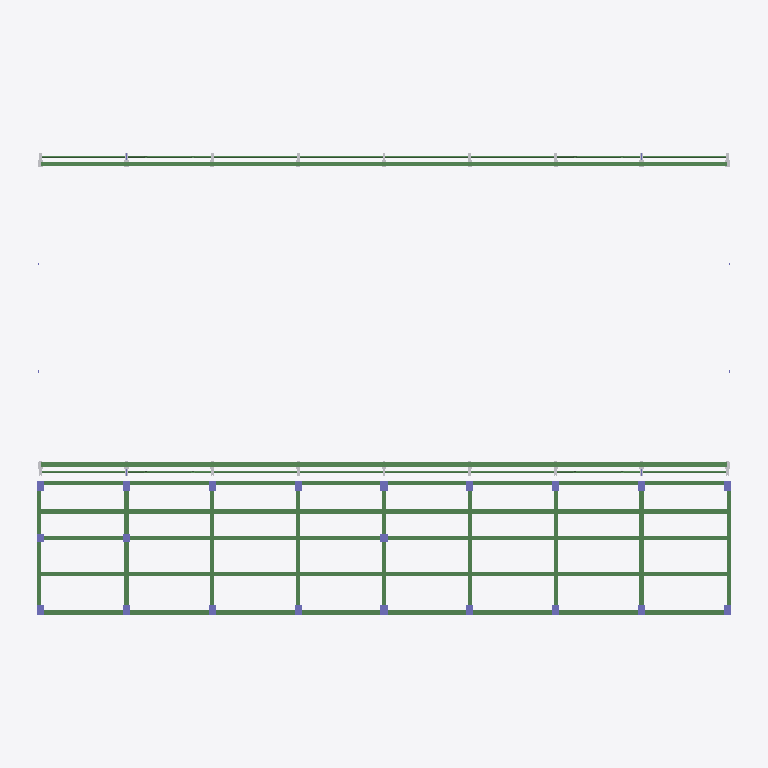
Plan cut of the same IFC building model at storey '6.424' (level 6.42 m, cut at 7.82 m), seen from above with north up, elements coloured by IFC class: 89 beams (green), 21 columns (violet), 12 other elements (light grey). Cut surfaces are drawn darker.
Extent 49.7 m × 35.0 m × 20.4 m (x, y, z). Storeys (5): 0.000 at 0.00 m; 3.5 at 3.50 m; 6.424 at 6.42 m; 8.000 at 8.00 m; 9.3 at 9.30 m. Elements (578): 314 IfcBeam, 135 IfcColumn, 75 IfcSlab, 54 IfcBuildingElementProxy.

HEADER;
FILE_DESCRIPTION(('ViewDefinition [CoordinationView_V2.0]'),'2;1');
FILE_NAME('项目编号','2026-06-23T16:20:32',(''),(''),'The EXPRESS Data Manager Version 5.02.0100.07 : ','20190327_2315(x64) - Exporter 20.0.0.377 - 备用 UI','');
FILE_SCHEMA(('IFC2X3'));
ENDSEC;
DATA;
#105=IFCPROJECT('1B01Hnzmj8d8KLU5nJKLBZ',#41,'项目编号',$,$,'项目名称','项目状态',(#97),#92);
#36893=IFCSITE('1B01Hnzmj8d8KLU5nJKLBX',#41,'Default',$,$,#36890,$,$,.ELEMENT.,(39,54,57,601318),(116,25,58,795166),0.0,$,$);
#115=IFCBUILDING('1B01Hnzmj8d8KLU5nJKLBY',#41,'',$,$,#32,$,'',.ELEMENT.,$,$,$);
#124=IFCBUILDINGSTOREY('1B01Hnzmj8d8KLU5oihgn0',#41,'0.000',$,'标高:正负零标高',#122,$,'0.000',.ELEMENT.,3.553585E-10);
#130=IFCBUILDINGSTOREY('1B01Hnzmj8d8KLU5oigEX7',#41,'3.5',$,'标高:正负零标高',#129,$,'3.5',.ELEMENT.,3500.0);
#136=IFCBUILDINGSTOREY('1B01Hnzmj8d8KLU5oigEXn',#41,'6.424',$,'标高:正负零标高',#135,$,'6.424',.ELEMENT.,6424.0);
#142=IFCBUILDINGSTOREY('1B01Hnzmj8d8KLU5oigEX8',#41,'8.000',$,'标高:正负零标高',#141,$,'8.000',.ELEMENT.,8000.0);
#148=IFCBUILDINGSTOREY('1B01Hnzmj8d8KLU5oigOa3',#41,'9.3',$,'标高:正负零标高',#147,$,'9.3',.ELEMENT.,9300.0);
#10077=IFCBEAM('1FNJps0tDBAfeWmC3cYgjx',#41,'混凝土-矩形梁:300x900:552580',$,'混凝土-矩形梁:300x900',#10055,#10075,'552580');
#9008=IFCBEAM('1FNJps0tDBAfeWmC3cYgYB',#41,'混凝土-矩形梁:300x900:552308',$,'混凝土-矩形梁:300x900',#9007,#9002,'552308');
#8369=IFCBEAM('1FNJps0tDBAfeWmC3cYgYZ',#41,'混凝土-矩形梁:300x900:552284',$,'混凝土-矩形梁:300x900',#8347,#8367,'552284');
#8415=IFCBEAM('1FNJps0tDBAfeWmC3cYgYX',#41,'混凝土-矩形梁:300x900:552286',$,'混凝土-矩形梁:300x900',#8393,#8413,'552286');
#8556=IFCBEAM('1FNJps0tDBAfeWmC3cYgYT',#41,'混凝土-矩形梁:300x900:552290',$,'混凝土-矩形梁:300x900',#8534,#8554,'552290');
#9985=IFCBEAM('1FNJps0tDBAfeWmC3cYglF',#41,'混凝土-矩形梁:300x900:552496',$,'混凝土-矩形梁:300x900',#9963,#9983,'552496');
#10031=IFCBEAM('1FNJps0tDBAfeWmC3cYgkh',#41,'混凝土-矩形梁:300x900:552532',$,'混凝土-矩形梁:300x900',#10009,#10029,'552532');
#32475=IFCBEAM('3gZgM2_SP7$u36tWWmydVT',#41,'组合H型钢梁:吊车梁:612826',$,'组合H型钢梁:吊车梁',#32474,#32469,'612826');
#32523=IFCBEAM('3gZgM2_SP7$u36tWWmydVR',#41,'组合H型钢梁:吊车梁:612828',$,'组合H型钢梁:吊车梁',#32522,#32517,'612828');
#32560=IFCBEAM('3gZgM2_SP7$u36tWWmydVP',#41,'组合H型钢梁:吊车梁:612830',$,'组合H型钢梁:吊车梁',#32559,#32554,'612830');
#32634=IFCBEAM('3gZgM2_SP7$u36tWWmydVb',#41,'组合H型钢梁:吊车梁:612834',$,'组合H型钢梁:吊车梁',#32633,#32628,'612834');
#32597=IFCBEAM('3gZgM2_SP7$u36tWWmydVd',#41,'组合H型钢梁:吊车梁:612832',$,'组合H型钢梁:吊车梁',#32596,#32591,'612832');
#32671=IFCBEAM('3gZgM2_SP7$u36tWWmydVZ',#41,'组合H型钢梁:吊车梁:612836',$,'组合H型钢梁:吊车梁',#32670,#32665,'612836');
#32369=IFCBEAM('3gZgM2_SP7$u36tWWmydVV',#41,'组合H型钢梁:吊车梁:612824',$,'组合H型钢梁:吊车梁',#32368,#32363,'612824');
#32766=IFCBEAM('3gZgM2_SP7$u36tWWmydVX',#41,'组合H型钢梁:吊车梁:612838',$,'组合H型钢梁:吊车梁',#32765,#32760,'612838');
#8312=IFCBEAM('1FNJps0tDBAfeWmC3cYgYb',#41,'混凝土-矩形梁:300x900:552282',$,'混凝土-矩形梁:300x900',#8311,#8306,'552282');
#8499=IFCBEAM('1FNJps0tDBAfeWmC3cYgYV',#41,'混凝土-矩形梁:300x900:552288',$,'混凝土-矩形梁:300x900',#8498,#8493,'552288');
#9847=IFCBEAM('1FNJps0tDBAfeWmC3cYgWy',#41,'混凝土-矩形梁:300x600:552387',$,'混凝土-矩形梁:300x600',#9825,#9845,'552387');
#10261=IFCBEAM('1FNJps0tDBAfeWmC3cYghf',#41,'混凝土-矩形梁:300x600:552726',$,'混凝土-矩形梁:300x600',#10239,#10259,'552726');
#9479=IFCBEAM('1FNJps0tDBAfeWmC3cYgXt',#41,'混凝土-矩形梁:300x600:552328',$,'混凝土-矩形梁:300x600',#9457,#9477,'552328');
#9525=IFCBEAM('1FNJps0tDBAfeWmC3cYgXr',#41,'混凝土-矩形梁:300x600:552330',$,'混凝土-矩形梁:300x600',#9503,#9523,'552330');
#10123=IFCBEAM('1FNJps0tDBAfeWmC3cYgif',#41,'混凝土-矩形梁:300x600:552662',$,'混凝土-矩形梁:300x600',#10101,#10121,'552662');
#10169=IFCBEAM('1FNJps0tDBAfeWmC3cYgiM',#41,'混凝土-矩形梁:300x600:552681',$,'混凝土-矩形梁:300x600',#10147,#10167,'552681');
#9433=IFCBEAM('1FNJps0tDBAfeWmC3cYgXv',#41,'混凝土-矩形梁:300x600:552326',$,'混凝土-矩形梁:300x600',#9411,#9431,'552326');
#10215=IFCBEAM('1FNJps0tDBAfeWmC3cYghw',#41,'混凝土-矩形梁:300x600:552709',$,'混凝土-矩形梁:300x600',#10193,#10213,'552709');
#8602=IFCBEAM('1FNJps0tDBAfeWmC3cYgYR',#41,'混凝土-矩形梁:300x600:552292',$,'混凝土-矩形梁:300x600',#8580,#8600,'552292');
#8648=IFCBEAM('1FNJps0tDBAfeWmC3cYgYP',#41,'混凝土-矩形梁:300x600:552294',$,'混凝土-矩形梁:300x600',#8626,#8646,'552294');
#8694=IFCBEAM('1FNJps0tDBAfeWmC3cYgYN',#41,'混凝土-矩形梁:300x600:552296',$,'混凝土-矩形梁:300x600',#8672,#8692,'552296');
#8832=IFCBEAM('1FNJps0tDBAfeWmC3cYgYH',#41,'混凝土-矩形梁:300x600:552302',$,'混凝土-矩形梁:300x600',#8810,#8830,'552302');
#8878=IFCBEAM('1FNJps0tDBAfeWmC3cYgYF',#41,'混凝土-矩形梁:300x600:552304',$,'混凝土-矩形梁:300x600',#8856,#8876,'552304');
#8924=IFCBEAM('1FNJps0tDBAfeWmC3cYgYD',#41,'混凝土-矩形梁:300x600:552306',$,'混凝土-矩形梁:300x600',#8902,#8922,'552306');
#8740=IFCBEAM('1FNJps0tDBAfeWmC3cYgYL',#41,'混凝土-矩形梁:300x600:552298',$,'混凝土-矩形梁:300x600',#8718,#8738,'552298');
#8786=IFCBEAM('1FNJps0tDBAfeWmC3cYgYJ',#41,'混凝土-矩形梁:300x600:552300',$,'混凝土-矩形梁:300x600',#8764,#8784,'552300');
#32020=IFCBEAM('3gZgM2_SP7$u36tWWmydUB',#41,'组合H型钢梁:吊车梁:612748',$,'组合H型钢梁:吊车梁',#32019,#32014,'612748');
#31972=IFCBEAM('3gZgM2_SP7$u36tWWmydTh',#41,'组合H型钢梁:吊车梁:612716',$,'组合H型钢梁:吊车梁',#31971,#31966,'612716');
#32057=IFCBEAM('3gZgM2_SP7$u36tWWmydUN',#41,'组合H型钢梁:吊车梁:612752',$,'组合H型钢梁:吊车梁',#32056,#32051,'612752');
#32094=IFCBEAM('3gZgM2_SP7$u36tWWmydUJ',#41,'组合H型钢梁:吊车梁:612756',$,'组合H型钢梁:吊车梁',#32093,#32088,'612756');
#32168=IFCBEAM('3gZgM2_SP7$u36tWWmydUR',#41,'组合H型钢梁:吊车梁:612764',$,'组合H型钢梁:吊车梁',#32167,#32162,'612764');
#32131=IFCBEAM('3gZgM2_SP7$u36tWWmydUV',#41,'组合H型钢梁:吊车梁:612760',$,'组合H型钢梁:吊车梁',#32130,#32125,'612760');
#31865=IFCBEAM('3gZgM2_SP7$u36tWWmydbQ',#41,'组合H型钢梁:吊车梁:612189',$,'组合H型钢梁:吊车梁',#31864,#31859,'612189');
#32263=IFCBEAM('3gZgM2_SP7$u36tWWmydUd',#41,'组合H型钢梁:吊车梁:612768',$,'组合H型钢梁:吊车梁',#32262,#32257,'612768');
#9939=IFCBEAM('1FNJps0tDBAfeWmC3cYgW4',#41,'混凝土-矩形梁:300x600:552443',$,'混凝土-矩形梁:300x600',#9917,#9937,'552443');
#10445=IFCBEAM('1FNJps0tDBAfeWmC3cYggQ',#41,'混凝土-矩形梁:300x600:552805',$,'混凝土-矩形梁:300x600',#10423,#10443,'552805');
#10629=IFCBEAM('1FNJps0tDBAfeWmC3cYgg9',#41,'混凝土-矩形梁:300x600:552822',$,'混凝土-矩形梁:300x600',#10607,#10627,'552822');
#9617=IFCBEAM('1FNJps0tDBAfeWmC3cYgXn',#41,'混凝土-矩形梁:300x600:552334',$,'混凝土-矩形梁:300x600',#9595,#9615,'552334');
#9755=IFCBEAM('1FNJps0tDBAfeWmC3cYgXh',#41,'混凝土-矩形梁:300x600:552340',$,'混凝土-矩形梁:300x600',#9733,#9753,'552340');
#9801=IFCBEAM('1FNJps0tDBAfeWmC3cYgXf',#41,'混凝土-矩形梁:300x600:552342',$,'混凝土-矩形梁:300x600',#9779,#9799,'552342');
#10353=IFCBEAM('1FNJps0tDBAfeWmC3cYggU',#41,'混凝土-矩形梁:300x600:552801',$,'混凝土-矩形梁:300x600',#10331,#10351,'552801');
#10491=IFCBEAM('1FNJps0tDBAfeWmC3cYggF',#41,'混凝土-矩形梁:300x600:552816',$,'混凝土-矩形梁:300x600',#10469,#10489,'552816');
#10537=IFCBEAM('1FNJps0tDBAfeWmC3cYggD',#41,'混凝土-矩形梁:300x600:552818',$,'混凝土-矩形梁:300x600',#10515,#10535,'552818');
#9709=IFCBEAM('1FNJps0tDBAfeWmC3cYgXj',#41,'混凝土-矩形梁:300x600:552338',$,'混凝土-矩形梁:300x600',#9687,#9707,'552338');
#10399=IFCBEAM('1FNJps0tDBAfeWmC3cYggS',#41,'混凝土-矩形梁:300x600:552803',$,'混凝土-矩形梁:300x600',#10377,#10397,'552803');
#10583=IFCBEAM('1FNJps0tDBAfeWmC3cYggB',#41,'混凝土-矩形梁:300x600:552820',$,'混凝土-矩形梁:300x600',#10561,#10581,'552820');
#9571=IFCBEAM('1FNJps0tDBAfeWmC3cYgXp',#41,'混凝土-矩形梁:300x600:552332',$,'混凝土-矩形梁:300x600',#9549,#9569,'552332');
#9663=IFCBEAM('1FNJps0tDBAfeWmC3cYgXl',#41,'混凝土-矩形梁:300x600:552336',$,'混凝土-矩形梁:300x600',#9641,#9661,'552336');
#10307=IFCBEAM('1FNJps0tDBAfeWmC3cYggW',#41,'混凝土-矩形梁:300x600:552799',$,'混凝土-矩形梁:300x600',#10285,#10305,'552799');
#9065=IFCBEAM('1FNJps0tDBAfeWmC3cYgY9',#41,'混凝土-矩形梁:300x600:552310',$,'混凝土-矩形梁:300x600',#9043,#9063,'552310');
#9111=IFCBEAM('1FNJps0tDBAfeWmC3cYgY7',#41,'混凝土-矩形梁:300x600:552312',$,'混凝土-矩形梁:300x600',#9089,#9109,'552312');
#9157=IFCBEAM('1FNJps0tDBAfeWmC3cYgY5',#41,'混凝土-矩形梁:300x600:552314',$,'混凝土-矩形梁:300x600',#9135,#9155,'552314');
#9295=IFCBEAM('1FNJps0tDBAfeWmC3cYgX$',#41,'混凝土-矩形梁:300x600:552320',$,'混凝土-矩形梁:300x600',#9273,#9293,'552320');
#9341=IFCBEAM('1FNJps0tDBAfeWmC3cYgXz',#41,'混凝土-矩形梁:300x600:552322',$,'混凝土-矩形梁:300x600',#9319,#9339,'552322');
#9387=IFCBEAM('1FNJps0tDBAfeWmC3cYgXx',#41,'混凝土-矩形梁:300x600:552324',$,'混凝土-矩形梁:300x600',#9365,#9385,'552324');
#9893=IFCBEAM('1FNJps0tDBAfeWmC3cYgWR',#41,'混凝土-矩形梁:300x600:552420',$,'混凝土-矩形梁:300x600',#9871,#9891,'552420');
#9203=IFCBEAM('1FNJps0tDBAfeWmC3cYgY3',#41,'混凝土-矩形梁:300x600:552316',$,'混凝土-矩形梁:300x600',#9181,#9201,'552316');
#9249=IFCBEAM('1FNJps0tDBAfeWmC3cYgY1',#41,'混凝土-矩形梁:300x600:552318',$,'混凝土-矩形梁:300x600',#9227,#9247,'552318');
#22311=IFCBEAM('3B4dkAOQ5D2ex8Zp_j80Kg',#41,'圆管梁:Φ121x5:599057',$,'圆管梁:Φ121x5',#22281,#22309,'599057');
#22486=IFCBEAM('3B4dkAOQ5D2ex8Zp_j80Lz',#41,'圆管梁:Φ121x5:599110',$,'圆管梁:Φ121x5',#22456,#22484,'599110');
#22432=IFCBEAM('3B4dkAOQ5D2ex8Zp_j80KC',#41,'圆管梁:Φ121x5:599095',$,'圆管梁:Φ121x5',#22402,#22430,'599095');
#22540=IFCBEAM('3B4dkAOQ5D2ex8Zp_j80Lk',#41,'圆管梁:Φ121x5:599125',$,'圆管梁:Φ121x5',#22510,#22538,'599125');
#22594=IFCBEAM('3B4dkAOQ5D2ex8Zp_j80LR',#41,'圆管梁:Φ121x5:599136',$,'圆管梁:Φ121x5',#22564,#22592,'599136');
#22702=IFCBEAM('3B4dkAOQ5D2ex8Zp_j80Ma',#41,'圆管梁:Φ121x5:599199',$,'圆管梁:Φ121x5',#22672,#22700,'599199');
#22756=IFCBEAM('3B4dkAOQ5D2ex8Zp_j80Iu',#41,'圆管梁:Φ121x5:599427',$,'圆管梁:Φ121x5',#22726,#22754,'599427');
#22864=IFCBEAM('3B4dkAOQ5D2ex8Zp_j80Iy',#41,'圆管梁:Φ121x5:599431',$,'圆管梁:Φ121x5',#22834,#22862,'599431');
#22918=IFCBEAM('3B4dkAOQ5D2ex8Zp_j80Io',#41,'圆管梁:Φ121x5:599433',$,'圆管梁:Φ121x5',#22888,#22916,'599433');
#22972=IFCBEAM('3B4dkAOQ5D2ex8Zp_j80Im',#41,'圆管梁:Φ121x5:599435',$,'圆管梁:Φ121x5',#22942,#22970,'599435');
#23026=IFCBEAM('3B4dkAOQ5D2ex8Zp_j80Is',#41,'圆管梁:Φ121x5:599437',$,'圆管梁:Φ121x5',#22996,#23024,'599437');
#23134=IFCBEAM('3B4dkAOQ5D2ex8Zp_j80Ig',#41,'圆管梁:Φ121x5:599441',$,'圆管梁:Φ121x5',#23104,#23132,'599441');
#5379=IFCCOLUMN('1FNJps0tDBAfeWmC3cYgPz',#41,'混凝土-矩形-柱:500x700mm:549762',$,'混凝土-矩形-柱:500x700mm',#5378,#5373,'549762');
#4951=IFCCOLUMN('1FNJps0tDBAfeWmC3cYgS8',#41,'混凝土-矩形-柱:500x700mm:549623',$,'混凝土-矩形-柱:500x700mm',#4950,#4947,'549623');
#5096=IFCCOLUMN('1FNJps0tDBAfeWmC3cYgQ3',#41,'混凝土-矩形-柱:500x700mm:549756',$,'混凝土-矩形-柱:500x700mm',#5095,#5090,'549756');
#5165=IFCCOLUMN('1FNJps0tDBAfeWmC3cYgQ1',#41,'混凝土-矩形-柱:500x700mm:549758',$,'混凝土-矩形-柱:500x700mm',#5164,#5161,'549758');
#5234=IFCCOLUMN('1FNJps0tDBAfeWmC3cYgP$',#41,'混凝土-矩形-柱:500x700mm:549760',$,'混凝土-矩形-柱:500x700mm',#5233,#5230,'549760');
#5495=IFCCOLUMN('1FNJps0tDBAfeWmC3cYgPv',#41,'混凝土-矩形-柱:500x700mm:549766',$,'混凝土-矩形-柱:500x700mm',#5494,#5491,'549766');
#5437=IFCCOLUMN('1FNJps0tDBAfeWmC3cYgPx',#41,'混凝土-矩形-柱:500x700mm:549764',$,'混凝土-矩形-柱:500x700mm',#5436,#5433,'549764');
#5553=IFCCOLUMN('1FNJps0tDBAfeWmC3cYgPt',#41,'混凝土-矩形-柱:500x700mm:549768',$,'混凝土-矩形-柱:500x700mm',#5552,#5549,'549768');
#5622=IFCCOLUMN('1FNJps0tDBAfeWmC3cYgPr',#41,'混凝土-矩形-柱:500x700mm:549770',$,'混凝土-矩形-柱:500x700mm',#5621,#5618,'549770');
#6340=IFCCOLUMN('1FNJps0tDBAfeWmC3cYg2b',#41,'混凝土-矩形-柱:500x700mm:550234',$,'混凝土-矩形-柱:500x700mm',#6339,#6336,'550234');
#6282=IFCCOLUMN('1FNJps0tDBAfeWmC3cYg2p',#41,'混凝土-矩形-柱:500x700mm:550220',$,'混凝土-矩形-柱:500x700mm',#6281,#6276,'550220');
#13507=IFCCOLUMN('2qoTZdPmD1S8IGj8gAhhmy',#41,'混凝土-矩形-柱:500x500mm:591140',$,'混凝土-矩形-柱:500x500mm',#13506,#13501,'591140');
#13566=IFCCOLUMN('2qoTZdPmD1S8IGj8gAhh$R',#41,'混凝土-矩形-柱:500x500mm:591555',$,'混凝土-矩形-柱:500x500mm',#13565,#13562,'591555');
ENDSEC;
